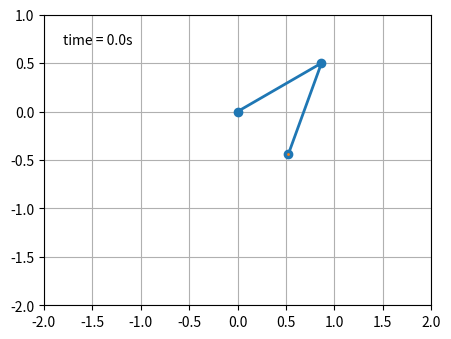

Source code (Python):
import numpy as np
import matplotlib.pyplot as plt
import matplotlib.animation as animation
from collections import deque

m1 = 1
m2 = 1
l1 = 1
l2 = 1
L = l1 + l2
g = 9.81
h = 0.002
t = np.arange(0,10,h)
history_len = 500 

def y_diff1(y_1,y_2,y_3,y_4,m1,m2,l1,l2,g):
    y1_diff = y_2
    return(y1_diff)

def y_diff2(y_1,y_2,y_3,y_4,m1,m2,l1,l2,g):
    y2_diff = (m2*g*np.sin(y_3)*np.cos(y_1-y_3) - m2*np.sin(y_1-y_3)*(l1*(y_2**2)*np.cos(y_1-y_3) + l2*(y_4**2)) - (m1+m2)*g*np.sin(y_1))/(l1*(m1 + m2*(np.sin(y_1-y_3))**2))
    return(y2_diff)

def y_diff3(y_1,y_2,y_3,y_4,m1,m2,l1,l2,g):
    y3_diff = y_4
    return(y3_diff)

def y_diff4(y_1,y_2,y_3,y_4,m1,m2,l1,l2,g):
    y4_diff = ((m1+m2)*(l1*(y_2**2)*np.sin(y_1-y_3) + g*np.sin(y_1)*np.cos(y_1-y_3) - g*np.sin(y_3)) + m2*l2*(y_4**2)*np.sin(y_1-y_3)*np.cos(y_1-y_3))/(l2*(m1 + m2*(np.sin(y_1-y_3))**2))
    return(y4_diff)

y_1 = np.radians(120)
y_2 = np.radians(0)
y_3 = np.radians(-20)
y_4 = np.radians(0)



def RK4():
    temp1 = y_1
    temp2 = y_2
    temp3 = y_3
    temp4 = y_4
    y1 = [y_1]
    y2 = [y_2]
    y3 = [y_3]
    y4 = [y_4]
    for i in range(0, len(t)-1):
        k1_1 = h*y_diff1(temp1, temp2, temp3, temp4, m1, m2, l1, l2, g)
        k2_1 = h*y_diff1(temp1 + 0.5*k1_1, temp2, temp3, temp4, m1, m2, l1, l2, g)
        k3_1 = h*y_diff1(temp1 + 0.5*k2_1, temp2, temp3, temp4, m1, m2, l1, l2, g)
        k4_1 = h*y_diff1(temp1 + k3_1, temp2, temp3, temp4, m1, m2, l1, l2, g)
        
        k1_2 = h*y_diff2(temp1, temp2, temp3, temp4, m1, m2, l1, l2, g)
        k2_2 = h*y_diff2(temp1, temp2 + 0.5*k1_2, temp3, temp4, m1, m2, l1, l2, g)
        k3_2 = h*y_diff2(temp1, temp2 + 0.5*k2_2, temp3, temp4, m1, m2, l1, l2, g)
        k4_2 = h*y_diff2(temp1, temp2 + k3_2, temp3, temp4, m1, m2, l1, l2, g)
        
        k1_3 = h*y_diff3(temp1, temp2, temp3, temp4, m1, m2, l1, l2, g)
        k2_3 = h*y_diff3(temp1, temp2, temp3 + 0.5*k1_3, temp4, m1, m2, l1, l2, g)
        k3_3 = h*y_diff3(temp1, temp2, temp3 + 0.5*k2_3, temp4, m1, m2, l1, l2, g)
        k4_3 = h*y_diff3(temp1, temp2, temp3 + k3_3, temp4, m1, m2, l1, l2, g)
        
        k1_4 = h*y_diff4(temp1, temp2, temp3, temp4, m1, m2, l1, l2, g)
        k2_4 = h*y_diff4(temp1, temp2, temp3, temp4 + 0.5*k1_4, m1, m2, l1, l2, g)
        k3_4 = h*y_diff4(temp1, temp2, temp3, temp4 + 0.5*k2_4, m1, m2, l1, l2, g)
        k4_4 = h*y_diff4(temp1, temp2, temp3, temp4 + k3_4, m1, m2, l1, l2, g)
        
        y_t1 = temp1 + (1/6)*(k1_1 + 2*k2_1 + 2*k3_1 + k4_1)
        temp1 = y_t1
        y_t2 = temp2 + (1/6)*(k1_2 + 2*k2_2 + 2*k3_2 + k4_2)
        temp2 = y_t2
        y_t3 = temp3 + (1/6)*(k1_3 + 2*k2_3 + 2*k3_3 + k4_3)
        temp3 = y_t3
        y_t4 = temp4 + (1/6)*(k1_4 + 2*k2_4 + 2*k3_4 + k4_4)
        temp4 = y_t4
        y1.append(temp1)
        y3.append(temp3)
    return(y1,y3)
              

 

    
x1 = l1*np.sin(np.array(RK4()[0]))
y1 = -l1*np.cos(np.array(RK4()[0]))

x2 = l2*np.sin(np.array(RK4()[1])) + x1
y2 = -l2*np.cos(np.array(RK4()[1])) + y1

fig = plt.figure(figsize=(5, 4))
ax = fig.add_subplot(autoscale_on=False, xlim=(-L, L), ylim=(-L, 1.))
ax.set_aspect('equal')
ax.grid()

line, = ax.plot([], [], 'o-', lw=2)
trace, = ax.plot([], [], '.-', lw=1, ms=2)
time_template = 'time = %.1fs'
time_text = ax.text(0.05, 0.9, '', transform=ax.transAxes)
history_x, history_y = deque(maxlen=history_len), deque(maxlen=history_len)


def animate(i):
    thisx = [0, x1[i], x2[i]]
    thisy = [0, y1[i], y2[i]]

    if i == 0:
        history_x.clear()
        history_y.clear()

    history_x.appendleft(thisx[2])
    history_y.appendleft(thisy[2])

    line.set_data(thisx, thisy)
    trace.set_data(history_x, history_y)
    time_text.set_text(time_template % (i*h))
    return line, trace, time_text


ani = animation.FuncAnimation(
    fig, animate, len(y1), interval=h*1000, blit=True)
plt.show()


## Note: This implementation has an error and requires editing sorry ##


